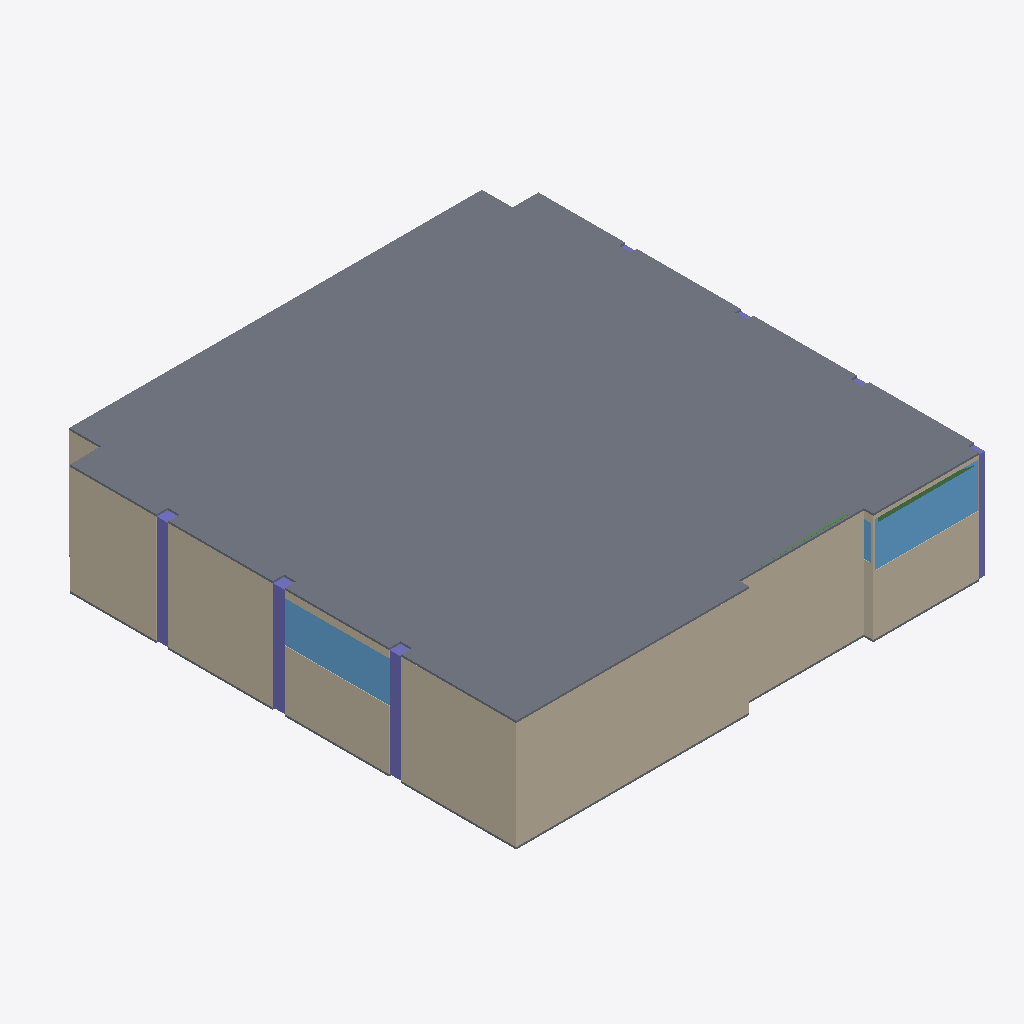
Isometric view of an IFC building model (IFC-SPF (STEP), schema IFC4, length unit millimetre), seen from the south-west, elements coloured by IFC class: 11 walls (beige), 7 columns (violet), 3 windows (light blue), 2 slabs (grey), 2 beams (green).
Extent 48.7 m × 49.4 m × 11.6 m (x, y, z). Storeys (1): Default storey at 0.00 m. Elements (464): 166 IfcFlowFitting, 157 IfcFlowSegment, 101 IfcBeam, 18 IfcWall, 16 IfcColumn, 3 IfcWindow, 2 IfcSlab, 1 IfcDoor.

HEADER;
FILE_DESCRIPTION((''),'2;1');
FILE_NAME('Name','2022-03-09T22:45:02',(''),(''),'Processor version 5.1.0.0','Originating System','');
FILE_SCHEMA(('IFC4'));
ENDSEC;
DATA;
#1=IFCPROJECT('3xAUOOq$90eO7YZh9iIA1c',#2,'Model',$,$,$,$,(#19,#22),#7);
#23=IFCBUILDING('1iQLfzmCb6qeQO00XYdRSR',#2,'Building',$,$,#24,$,$,.ELEMENT.,$,$,$);
#28=IFCBUILDINGSTOREY('1nnq7357n6MOGvFLNB1Bvo',#2,'Default storey',$,$,$,$,$,$,0.0);
#4627=IFCSLAB('0lA11Yv4L5dhS1WB2bmR9E',#2,$,$,$,#24,#4628,$,$);
#4089=IFCWALL('3w_5QvdLb32f9QW7J58qzP',#2,$,$,$,#24,#4090,'13',.NOTDEFINED.);
#3984=IFCWALL('3PRMT$sFLFLRJITK8DidNP',#2,$,$,$,#24,#3985,'10',.NOTDEFINED.);
#4124=IFCWALL('2$KbBAN0PBs8bL6kyTNMRH',#2,$,$,$,#24,#4125,'14',.NOTDEFINED.);
#3914=IFCWALL('2qYhmWxNH8$OLIvpdE$pAF',#2,$,$,$,#24,#3915,'8',.NOTDEFINED.);
#3949=IFCWALL('1$QF2lC3r8ixnFTK0oWoRw',#2,$,$,$,#24,#3950,'9',.NOTDEFINED.);
#4019=IFCWALL('3Y65R2U0LBqPMtmir3YEBI',#2,$,$,$,#24,#4020,'11',.NOTDEFINED.);
#3879=IFCWALL('0mEguC63TAjwx6BATIb_VL',#2,$,$,$,#24,#3880,'7',.NOTDEFINED.);
#4299=IFCWINDOW('0k1$6_fGn4fe3jb_I0Ndw1',#2,$,$,$,#24,#4300,$,$,$,.NOTDEFINED.,$,$);
#4363=IFCWINDOW('3x4QbRBB99EeRWqI3k5Sv8',#2,$,$,$,#24,#4364,$,$,$,.NOTDEFINED.,$,$);
#4555=IFCSLAB('09AoPicjXEhh_rlZ2MkJWG',#2,$,$,$,#24,#4556,$,$);
#143=IFCCOLUMN('0Gn2xGkiT2OxtR8oXH1X2I',#2,'',$,$,#24,#144,$,$);
#162=IFCCOLUMN('0dkM8Bp696kuek65OEiKb$',#2,'',$,$,#24,#163,$,$);
#67=IFCCOLUMN('3b4QtVhHb9eOjIsi3QzAE0',#2,'',$,$,#24,#68,$,$);
#3669=IFCWALL('0E5Ou641f4s9HWZGkqQoQ$',#2,$,$,$,#24,#3670,'1',.NOTDEFINED.);
#29=IFCCOLUMN('1xPe08mkb8Z86p7v3E2rVn',#2,'',$,$,#24,#30,$,$);
#4229=IFCWALL('2QTfqNhu11dhfhq0pW3I_$',#2,$,$,$,#24,#4230,'17',.NOTDEFINED.);
#830=IFCBEAM('1Nd$Woy_H16fpkzr2hdBb2',#2,$,$,$,#24,#831,$,$);
#4427=IFCWINDOW('1egSWJwZfDJ9vPqvBE3dol',#2,$,$,$,#24,#4428,$,$,$,.NOTDEFINED.,$,$);
#368=IFCBEAM('2cGTaJWXfAPO9UPLR$cpju',#2,$,$,$,#24,#369,$,$);
#4054=IFCWALL('3NcwA4_U9BEA9XY0efJHYR',#2,$,$,$,#24,#4055,'12',.NOTDEFINED.);
#3704=IFCWALL('2IBGri9JzEgOYVkpfqYPpu',#2,$,$,$,#24,#3705,'2',.NOTDEFINED.);
#86=IFCCOLUMN('0oy7F_EeXFS9OOPI21GOiP',#2,'',$,$,#24,#87,$,$);
#124=IFCCOLUMN('1AYRFjJ8DCVQwKBO5K8GHF',#2,'',$,$,#24,#125,$,$);
#295=IFCCOLUMN('3vAo7nXxzBNxkvJ8QhyNrR',#2,'',$,$,#24,#296,$,$);
ENDSEC;